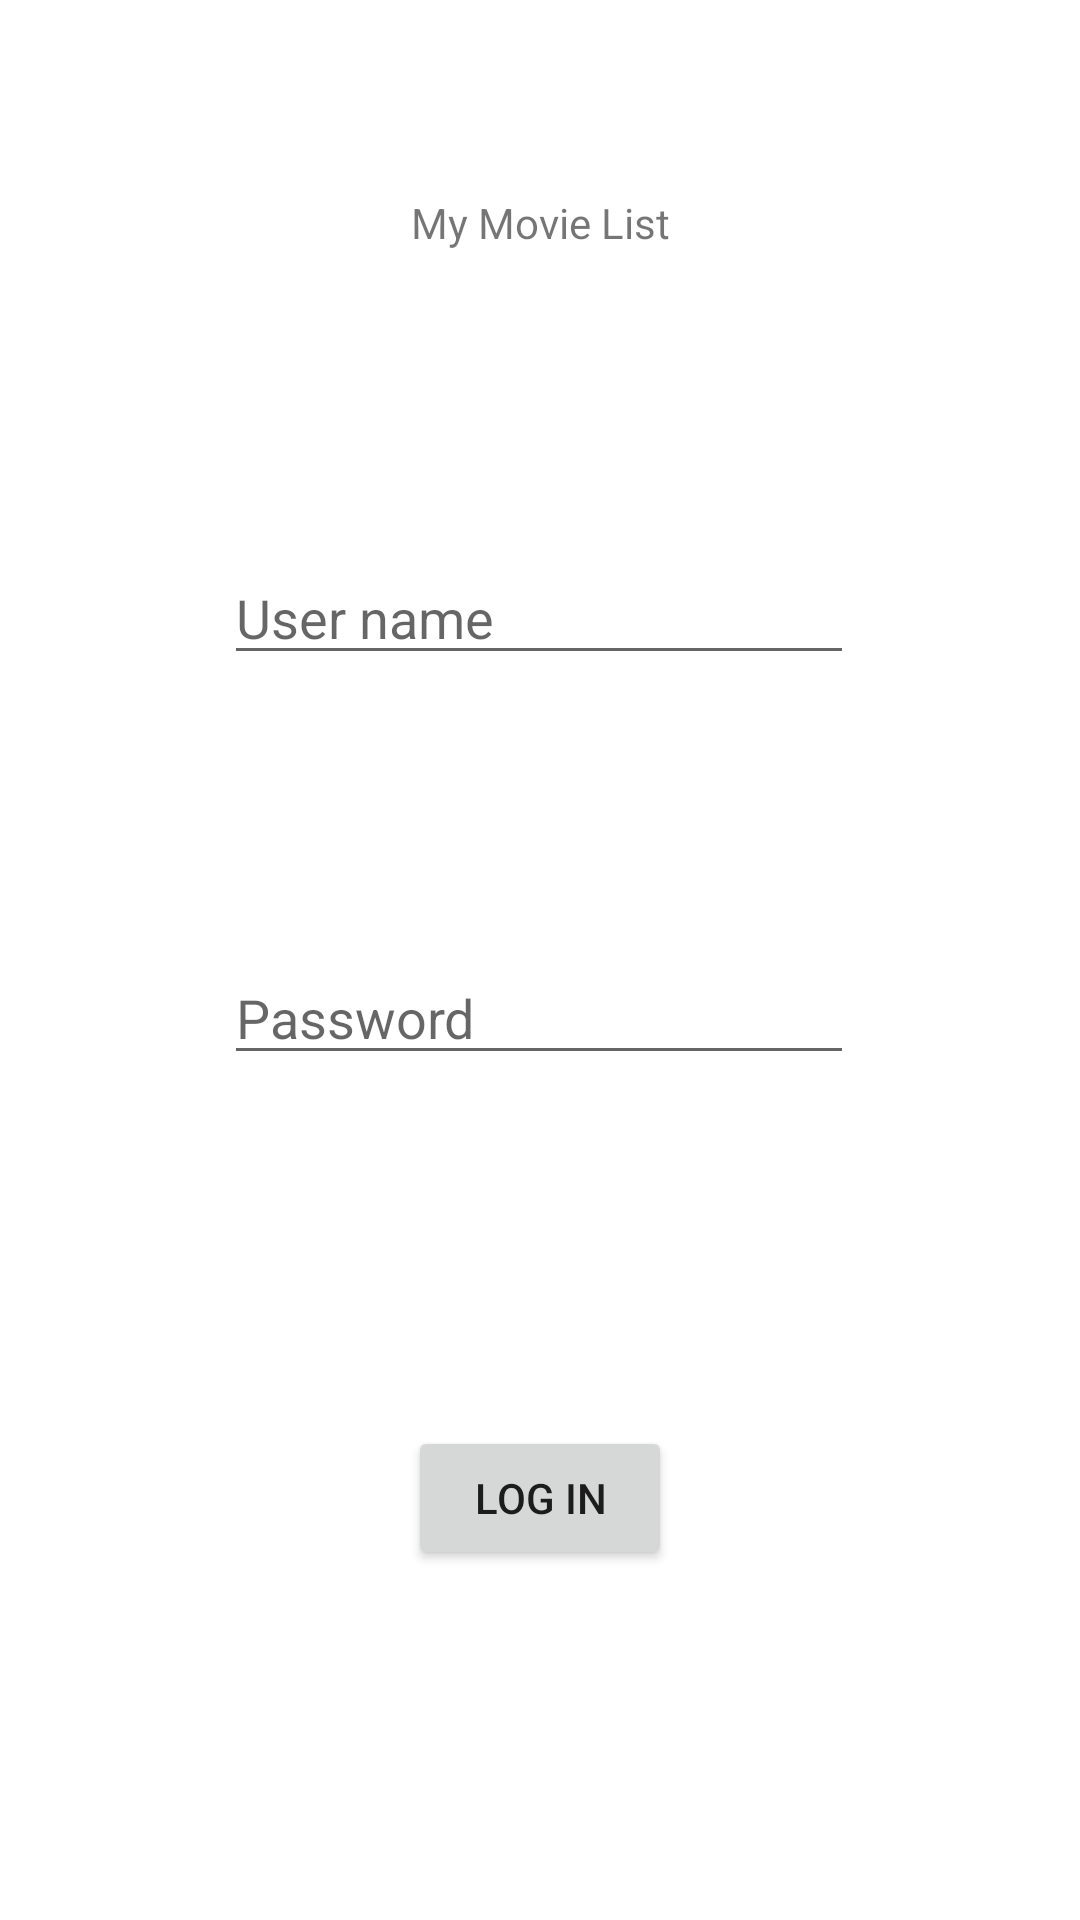

Write the Android layout XML for this screen, with the resource values it uses.
<!-- AndroidManifest.xml: application theme Theme.MyMovieList -->
<!-- res/layout/activity_main.xml -->
<?xml version="1.0" encoding="utf-8"?>
<androidx.constraintlayout.widget.ConstraintLayout xmlns:android="http://schemas.android.com/apk/res/android"
    xmlns:app="http://schemas.android.com/apk/res-auto"
    xmlns:tools="http://schemas.android.com/tools"
    android:layout_width="match_parent"
    android:layout_height="match_parent"
    tools:context=".MainActivity">


    <EditText
        android:id="@+id/etPassword"
        android:layout_width="wrap_content"
        android:layout_height="wrap_content"
        android:layout_marginTop="92dp"
        android:clickable="false"
        android:ems="10"
        android:hint="@string/pass"
        android:imeOptions="actionDone"
        android:inputType="textPassword"
        app:layout_constraintEnd_toEndOf="parent"
        app:layout_constraintHorizontal_bias="0.497"
        app:layout_constraintStart_toStartOf="parent"
        app:layout_constraintTop_toBottomOf="@+id/etName" />

    <EditText
        android:id="@+id/etName"
        android:layout_width="wrap_content"
        android:layout_height="wrap_content"
        android:layout_marginTop="100dp"
        android:clickable="false"
        android:ems="10"
        android:hint="@string/user_name"
        android:inputType="textPersonName"
        app:layout_constraintEnd_toEndOf="parent"
        app:layout_constraintHorizontal_bias="0.497"
        app:layout_constraintStart_toStartOf="parent"
        app:layout_constraintTop_toBottomOf="@+id/eText1" />

    <TextView
        android:id="@+id/eText1"
        android:layout_width="wrap_content"
        android:layout_height="wrap_content"
        android:clickable="true"
        android:contextClickable="false"
        android:text="@string/app_name"
        app:layout_constraintBottom_toTopOf="@+id/guideline4"
        app:layout_constraintEnd_toEndOf="parent"
        app:layout_constraintStart_toStartOf="parent"
        app:layout_constraintTop_toTopOf="parent"
        app:layout_constraintVertical_bias="0.8" />

    <androidx.constraintlayout.widget.Guideline
        android:id="@+id/guideline4"
        android:layout_width="wrap_content"
        android:layout_height="wrap_content"
        android:orientation="horizontal"
        app:layout_constraintGuide_begin="100dp" />

    <Button
        android:id="@+id/btnLogin"
        android:layout_width="wrap_content"
        android:layout_height="wrap_content"
        android:text="@string/login"
        app:layout_constraintBottom_toBottomOf="parent"
        app:layout_constraintEnd_toEndOf="parent"
        app:layout_constraintStart_toStartOf="parent"
        app:layout_constraintTop_toBottomOf="@+id/etPassword" />

</androidx.constraintlayout.widget.ConstraintLayout>
<!-- resources referenced by this layout -->
<resources>
  <string name="app_name">My Movie List</string>
  <string name="login">Log in</string>
  <string name="pass">Password</string>
  <string name="user_name">User name</string>
  <style name="Theme.MyMovieList" parent="Theme.MaterialComponents.DayNight.DarkActionBar">
          
          <item name="colorPrimary">@color/purple_500</item>
          <item name="colorPrimaryVariant">@color/purple_700</item>
          <item name="colorOnPrimary">@color/white</item>
          
          <item name="colorSecondary">@color/teal_200</item>
          <item name="colorSecondaryVariant">@color/teal_700</item>
          <item name="colorOnSecondary">@color/black</item>
          
          <item name="android:statusBarColor" tools:targetApi="l">?attr/colorPrimaryVariant</item>
          
      </style>
  <color name="purple_500">#FF6200EE</color>
  <color name="purple_700">#FF3700B3</color>
  <color name="white">#FFFFFFFF</color>
  <color name="teal_200">#FF03DAC5</color>
  <color name="teal_700">#FF018786</color>
  <color name="black">#FF000000</color>
</resources>
